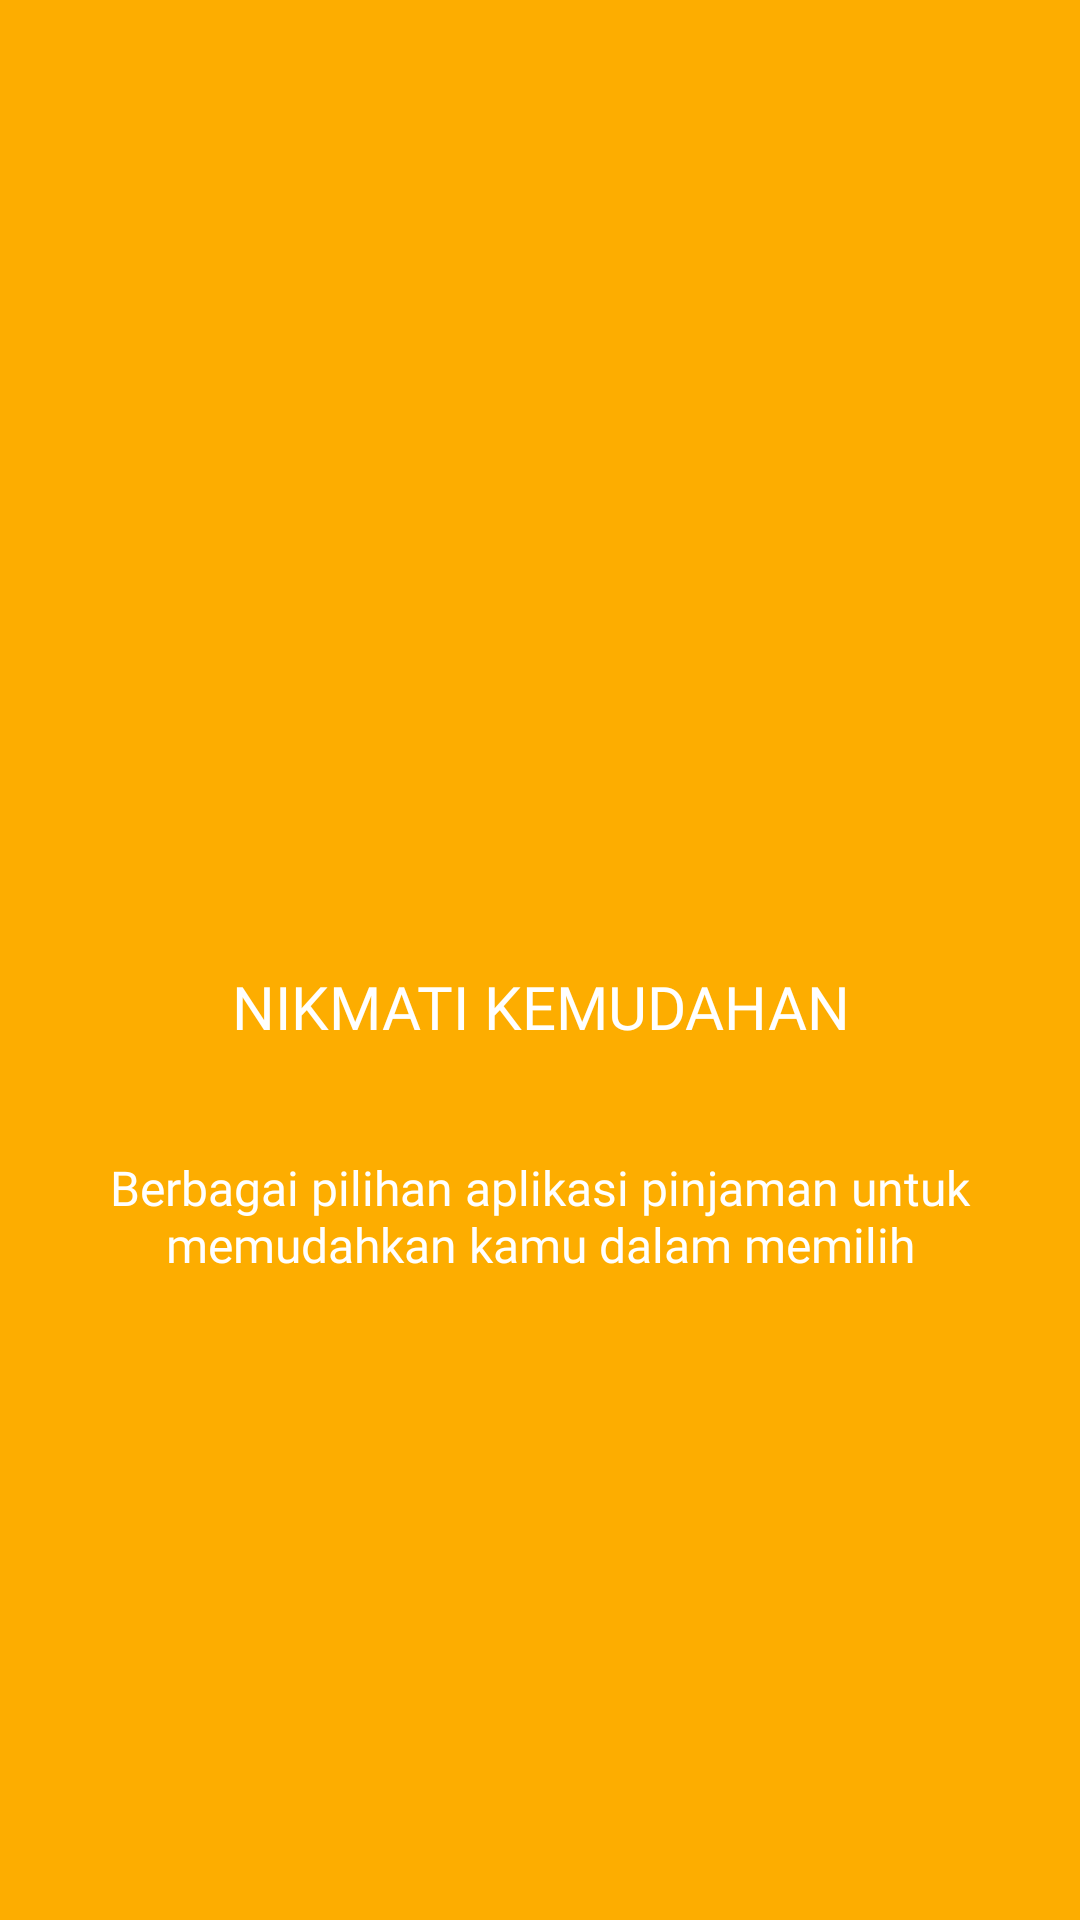

Layout XML and referenced resources for this Android screen:
<!-- AndroidManifest.xml: application theme AppTheme -->
<!-- res/layout/fragment_slider_2.xml -->
<?xml version="1.0" encoding="utf-8"?>
<LinearLayout xmlns:android="http://schemas.android.com/apk/res/android"
    xmlns:tools="http://schemas.android.com/tools"
    android:layout_width="match_parent"
    android:layout_height="match_parent"
    android:background="@color/colorPrimary"
    android:gravity="center"
    android:orientation="vertical"
    android:paddingBottom="56dp">

    <ImageView
        android:id="@+id/image"
        android:layout_width="match_parent"
        android:layout_height="200dp"
        android:padding="28dp"
        android:src="@drawable/ic_money_2" />

    <TextView
        android:id="@+id/txt_title"
        style="@style/FontStyleBold"
        android:layout_width="match_parent"
        android:layout_height="wrap_content"
        android:gravity="center"
        android:textAllCaps="true"
        android:textColor="@color/white"
        android:textSize="20sp"
        android:text="Nikmati Kemudahan" />

    <TextView
        android:id="@+id/txt_deskripsi"
        style="@style/FontStyle"
        android:layout_width="match_parent"
        android:layout_height="wrap_content"
        android:layout_margin="36dp"
        android:gravity="center"
        android:textColor="@color/white"
        android:textSize="16sp"
        android:text="Berbagai pilihan aplikasi pinjaman untuk memudahkan kamu dalam memilih" />

</LinearLayout>
<!-- resources referenced by this layout -->
<resources>
  <color name="colorPrimary">#FDAD00</color>
  <color name="white">@android:color/white</color>
  <style name="FontStyle">
          <item name="android:fontFamily">@font/montserrat_regular</item>
      </style>
  <style name="FontStyleBold">
          <item name="android:fontFamily">@font/montserrat_bold</item>
      </style>
  <style name="AppTheme" parent="Theme.AppCompat.Light.NoActionBar">
          
          <item name="colorPrimary">@color/colorPrimary</item>
          <item name="colorPrimaryDark">@color/colorPrimaryDark</item>
          <item name="colorAccent">@color/colorAccent</item>
      </style>
  <color name="colorPrimaryDark">#FA8F00</color>
  <color name="colorAccent">#A8DE1C</color>
</resources>
